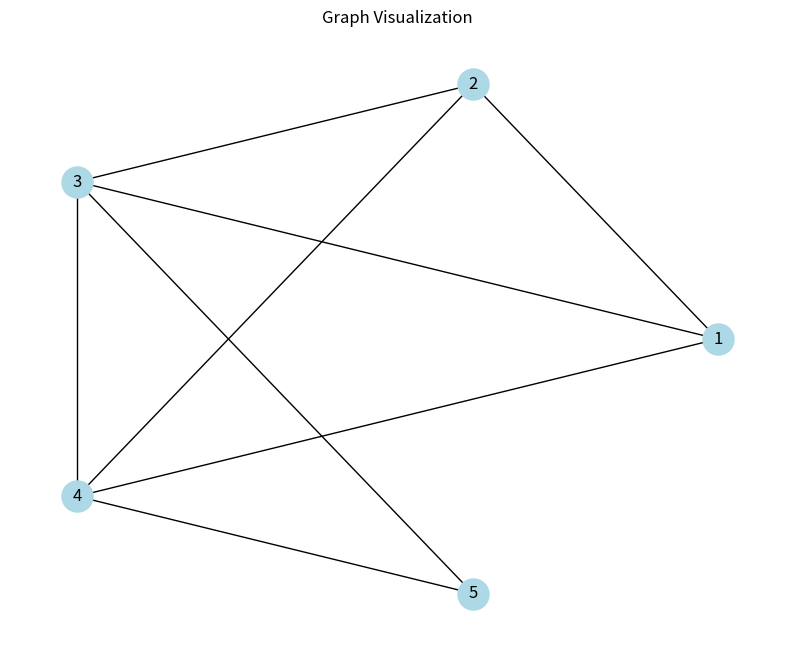
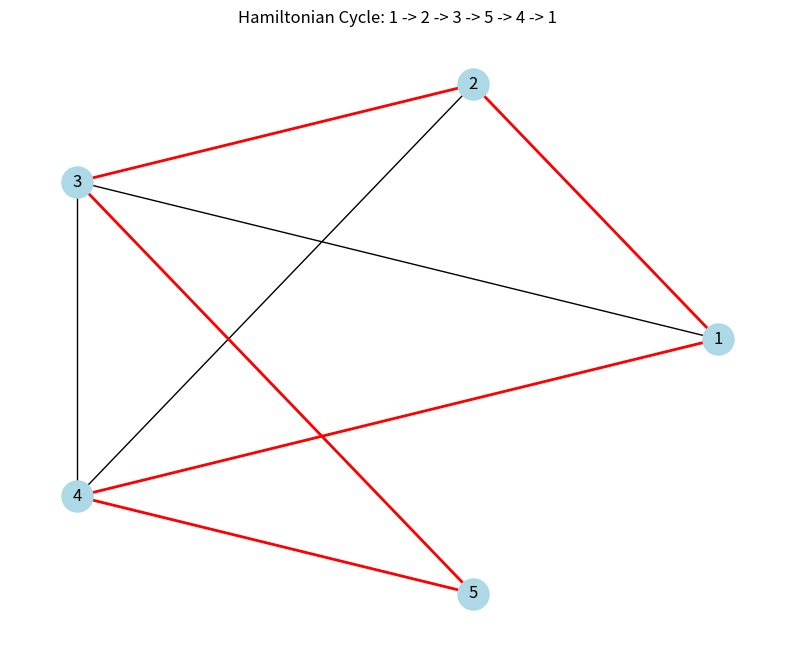
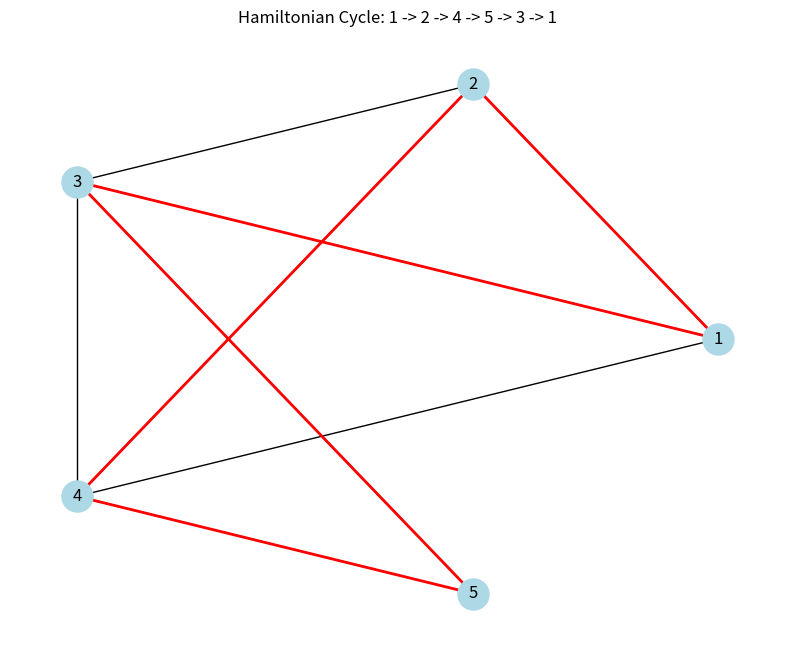
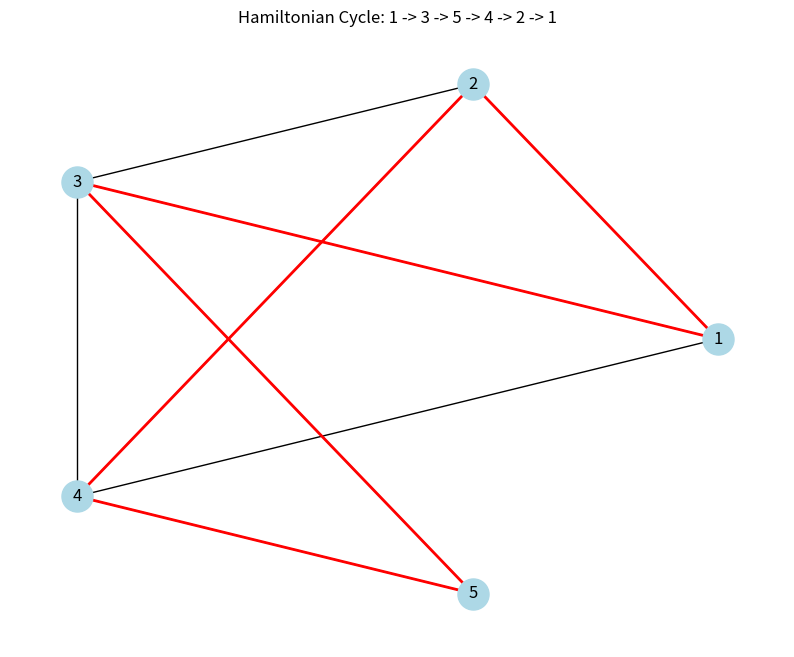
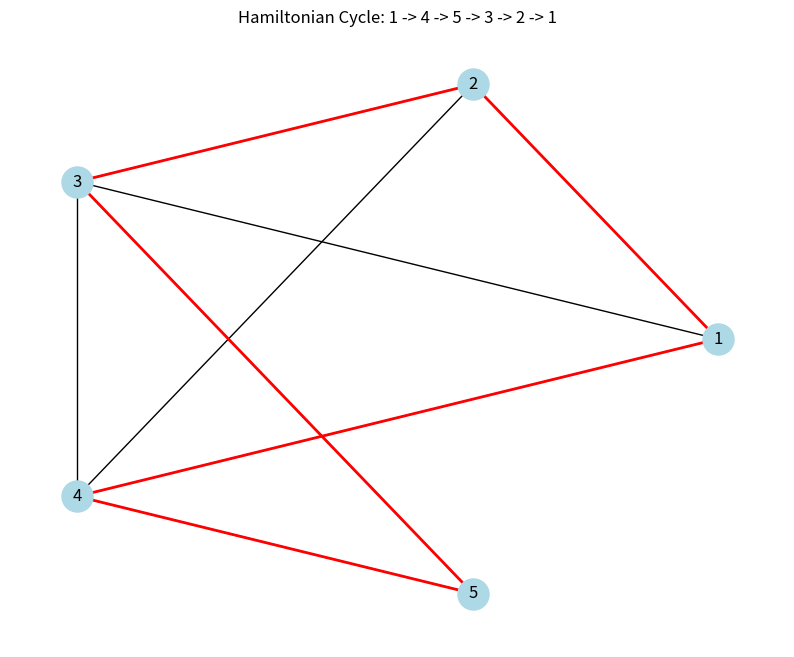

Here is the Python script that generated these plots, in order:
"""
hemaltenian-cycle-problem
This module implements algorithms for finding Hamiltonian cycles in graphs and visualizes them.
"""

import networkx as nx
import matplotlib.pyplot as plt

def create_and_visualize_graph(graph, cycle=None):
    # Create a new graph
    G = nx.Graph(graph)
    
    # Set up the plot
    plt.figure(figsize=(10, 8))
    
    # Create a circular layout for better visualization
    pos = nx.circular_layout(G)
    
    # Draw the graph
    nx.draw_networkx_nodes(G, pos, node_color='lightblue', 
                          node_size=500)
    nx.draw_networkx_edges(G, pos)
    nx.draw_networkx_labels(G, pos)
    
    # If a cycle is provided, highlight it
    if cycle:
        path_edges = list(zip(cycle[:-1], cycle[1:]))
        nx.draw_networkx_edges(G, pos, edgelist=path_edges, 
                             edge_color='r', width=2)

    plt.title("Graph Visualization" if not cycle else f"Hamiltonian Cycle: {' -> '.join(map(str, cycle))}")
    plt.axis('off')
    plt.savefig(f"graph{'_cycle' if cycle else ''}.png")
    plt.close()

def find_all_hamiltonian_cycles(graph):
    n = len(graph)
    paths = []
    
    def is_valid_next(v, pos, path):
        if v not in graph[path[pos-1]]:
            return False
        if v in path:
            return False
        return True
    
    def hamiltonian_util(path, pos):
        if pos == n:
            if path[0] in graph[path[-1]]:
                complete_path = path + [path[0]]
                paths.append(complete_path[:])
            return

        for v in range(1, n+1):
            if is_valid_next(v, pos, path):
                path[pos] = v
                hamiltonian_util(path, pos + 1)
                path[pos] = -1

    path = [-1] * n
    path[0] = 1
    hamiltonian_util(path, 1)
    
    return paths

# Define the graph
graph = {
    1: [2, 3, 4],
    2: [1, 3, 4],
    3: [1, 2, 4, 5],
    4: [1, 2, 3, 5],
    5: [3, 4]
}

# Create and save the basic graph visualization
create_and_visualize_graph(graph)

# Find all Hamiltonian cycles
all_cycles = find_all_hamiltonian_cycles(graph)
print(f"Found {len(all_cycles)} Hamiltonian cycles:")

# Visualize each cycle
for i, cycle in enumerate(all_cycles, 1):
    print(f"Cycle {i}: {' -> '.join(map(str, cycle))}")
    create_and_visualize_graph(graph, cycle)
    plt.close()
